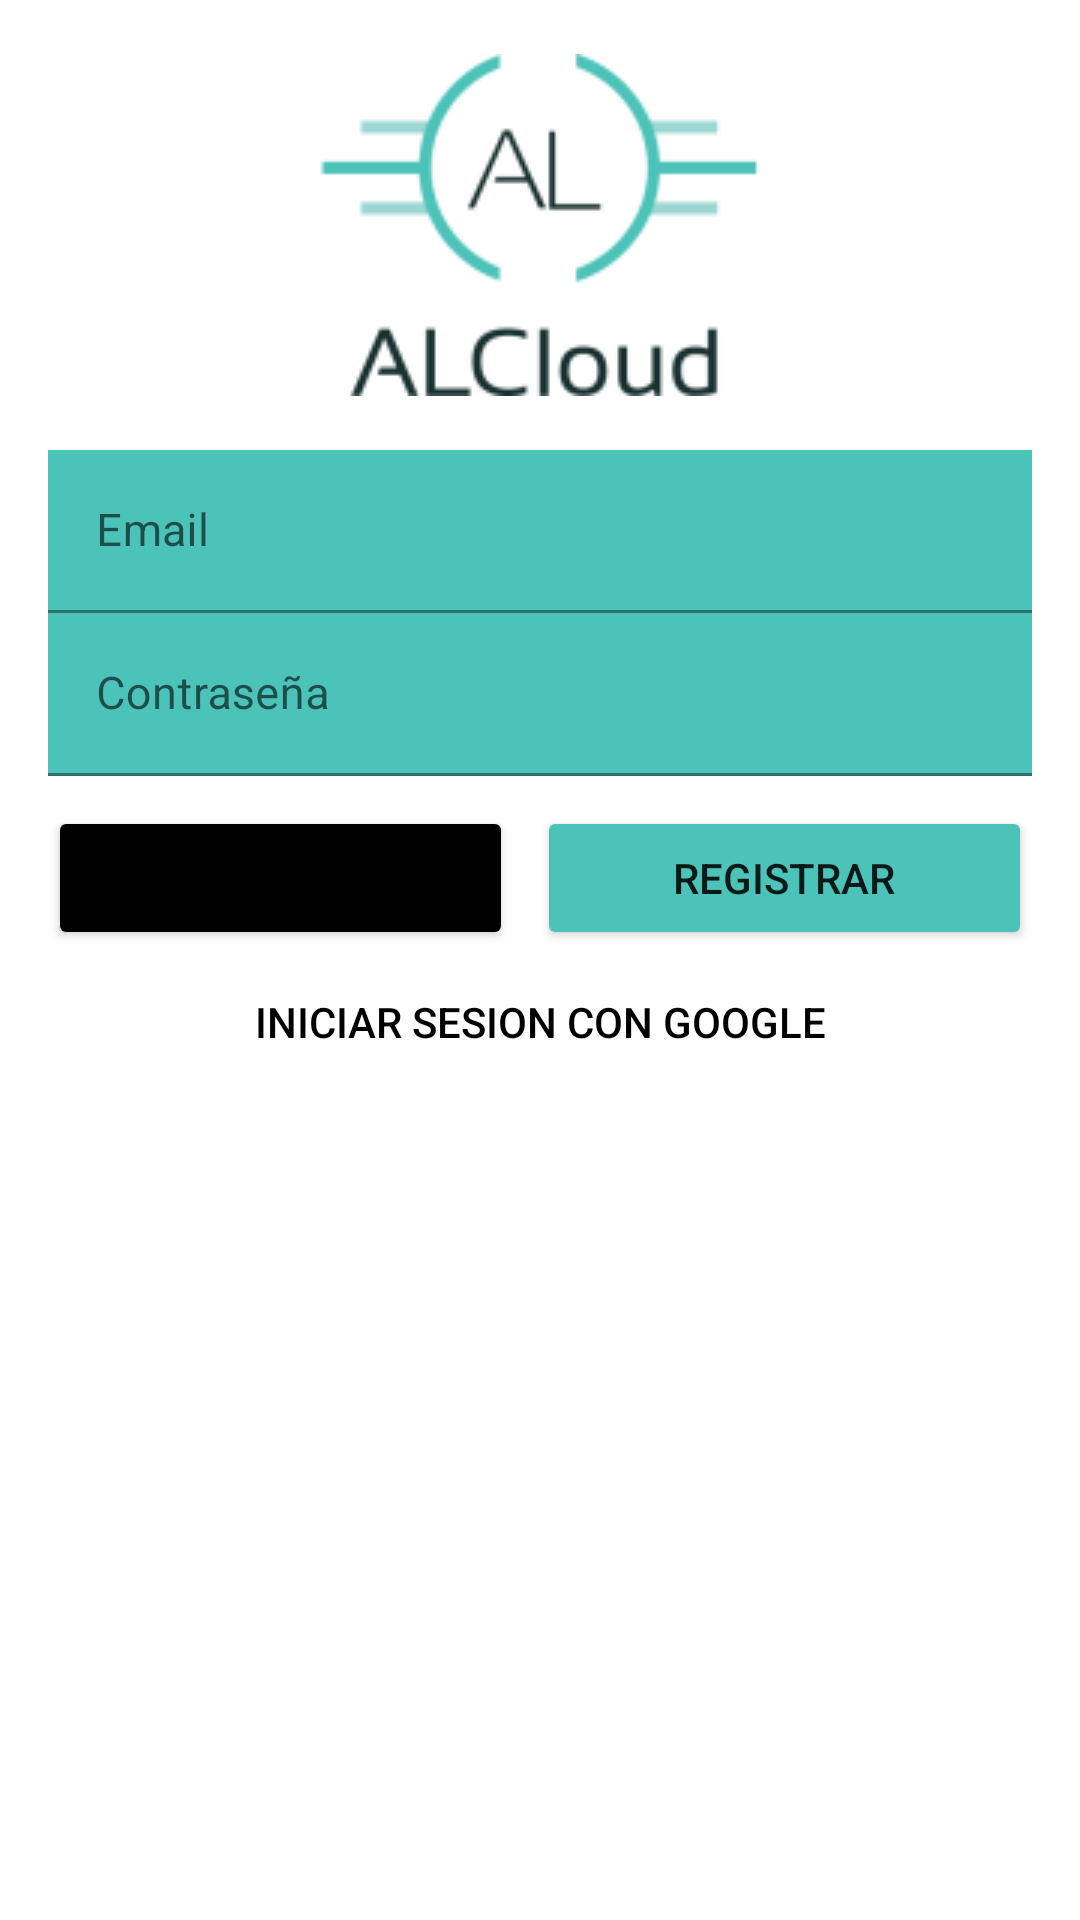

Produce the Android XML layout that renders to this screen, including the resource entries it uses.
<!-- AndroidManifest.xml: application theme Theme.FireBaseStorage -->
<!-- res/layout/activity_login.xml -->
<?xml version="1.0" encoding="utf-8"?>
<androidx.constraintlayout.widget.ConstraintLayout xmlns:android="http://schemas.android.com/apk/res/android"
    xmlns:app="http://schemas.android.com/apk/res-auto"
    xmlns:tools="http://schemas.android.com/tools"
    android:layout_width="match_parent"
    android:layout_height="match_parent"
    tools:context=".LoginActivity">

    <LinearLayout
        android:id="@+id/authLayout"
        android:layout_width="match_parent"
        android:layout_height="wrap_content"
        android:layout_marginStart="16dp"
        android:layout_marginTop="150dp"
        android:layout_marginEnd="16dp"
        android:orientation="vertical"
        app:layout_constraintEnd_toEndOf="parent"
        app:layout_constraintStart_toStartOf="parent"
        app:layout_constraintTop_toTopOf="parent">

        <com.google.android.material.textfield.TextInputLayout
            android:layout_width="match_parent"
            android:layout_height="match_parent"
            app:boxStrokeColor="@color/black_700"
            app:hintTextColor="@color/white">

            <EditText
                android:id="@+id/etEmail"
                android:layout_width="match_parent"
                android:layout_height="match_parent"
                android:hint="Email"
                android:textSize="15dp"
                android:textColor="@color/black_700"
                android:background="@color/verde"
                android:inputType="textEmailAddress"
                />
        </com.google.android.material.textfield.TextInputLayout>

        <com.google.android.material.textfield.TextInputLayout
            android:layout_width="match_parent"
            android:layout_height="match_parent"
            app:boxStrokeColor="@color/black_700"
            app:hintTextColor="@color/white">

            <EditText
                android:id="@+id/etPassword"
                android:layout_width="match_parent"
                android:layout_height="match_parent"
                android:hint="Contraseña"
                android:inputType="textPassword"
                android:textSize="15dp"
                android:textColor="@color/black_700"
                android:background="@color/verde"
                />
        </com.google.android.material.textfield.TextInputLayout>


        <LinearLayout
            android:layout_width="match_parent"
            android:layout_height="match_parent"
            android:layout_marginTop="10dp"
            android:orientation="horizontal">


            <Button
                android:id="@+id/btnAcceder"
                android:layout_width="wrap_content"
                android:layout_height="wrap_content"
                android:layout_weight="1"
                android:text="Acceder"
                android:backgroundTint="@color/black_700"/>

            <Space
                android:layout_width="8dp"
                android:layout_height="wrap_content" />

            <Button
                android:id="@+id/btnRegistrar"
                android:layout_width="wrap_content"
                android:layout_height="wrap_content"
                android:layout_weight="1"
                android:backgroundTint="@color/verde"
                android:text="Registrar" />
        </LinearLayout>

        <Space
            android:layout_width="match_parent"
            android:layout_height="wrap_content" />

        <Button
            android:id="@+id/googleButtom"
            android:layout_width="match_parent"
            android:layout_height="wrap_content"
            android:background="@android:color/transparent"
            android:drawableLeft="@drawable/common_google_signin_btn_icon_light_normal"
            android:text="Iniciar sesion con Google"
            android:textColor="@color/black_700" />

    </LinearLayout>

    <ImageView
        android:id="@+id/imageView2"
        android:layout_width="wrap_content"
        android:layout_height="wrap_content"
        app:layout_constraintBottom_toTopOf="@+id/authLayout"
        app:layout_constraintEnd_toEndOf="parent"
        app:layout_constraintStart_toStartOf="parent"
        app:layout_constraintTop_toTopOf="parent"
        app:srcCompat="@drawable/logo" />

</androidx.constraintlayout.widget.ConstraintLayout>
<!-- resources referenced by this layout -->
<resources>
  <color name="black_700">#FF000000</color>
  <color name="verde">#4BC3B9</color>
  <color name="white">#FFFFFFFF</color>
  <!-- drawable logo: png bitmap (drawable, 7075 bytes) -->
  <style name="Theme.FireBaseStorage" parent="Theme.MaterialComponents.DayNight.NoActionBar">
          <item name="colorPrimary">@color/verde</item>
          <item name="colorPrimaryVariant">@color/purple_700</item>
          <item name="colorOnPrimary">@color/white</item>
          <item name="android:statusBarColor" tools:targetApi="l">@color/verde</item>
      </style>
  <color name="purple_700">#3700B3</color>
</resources>
